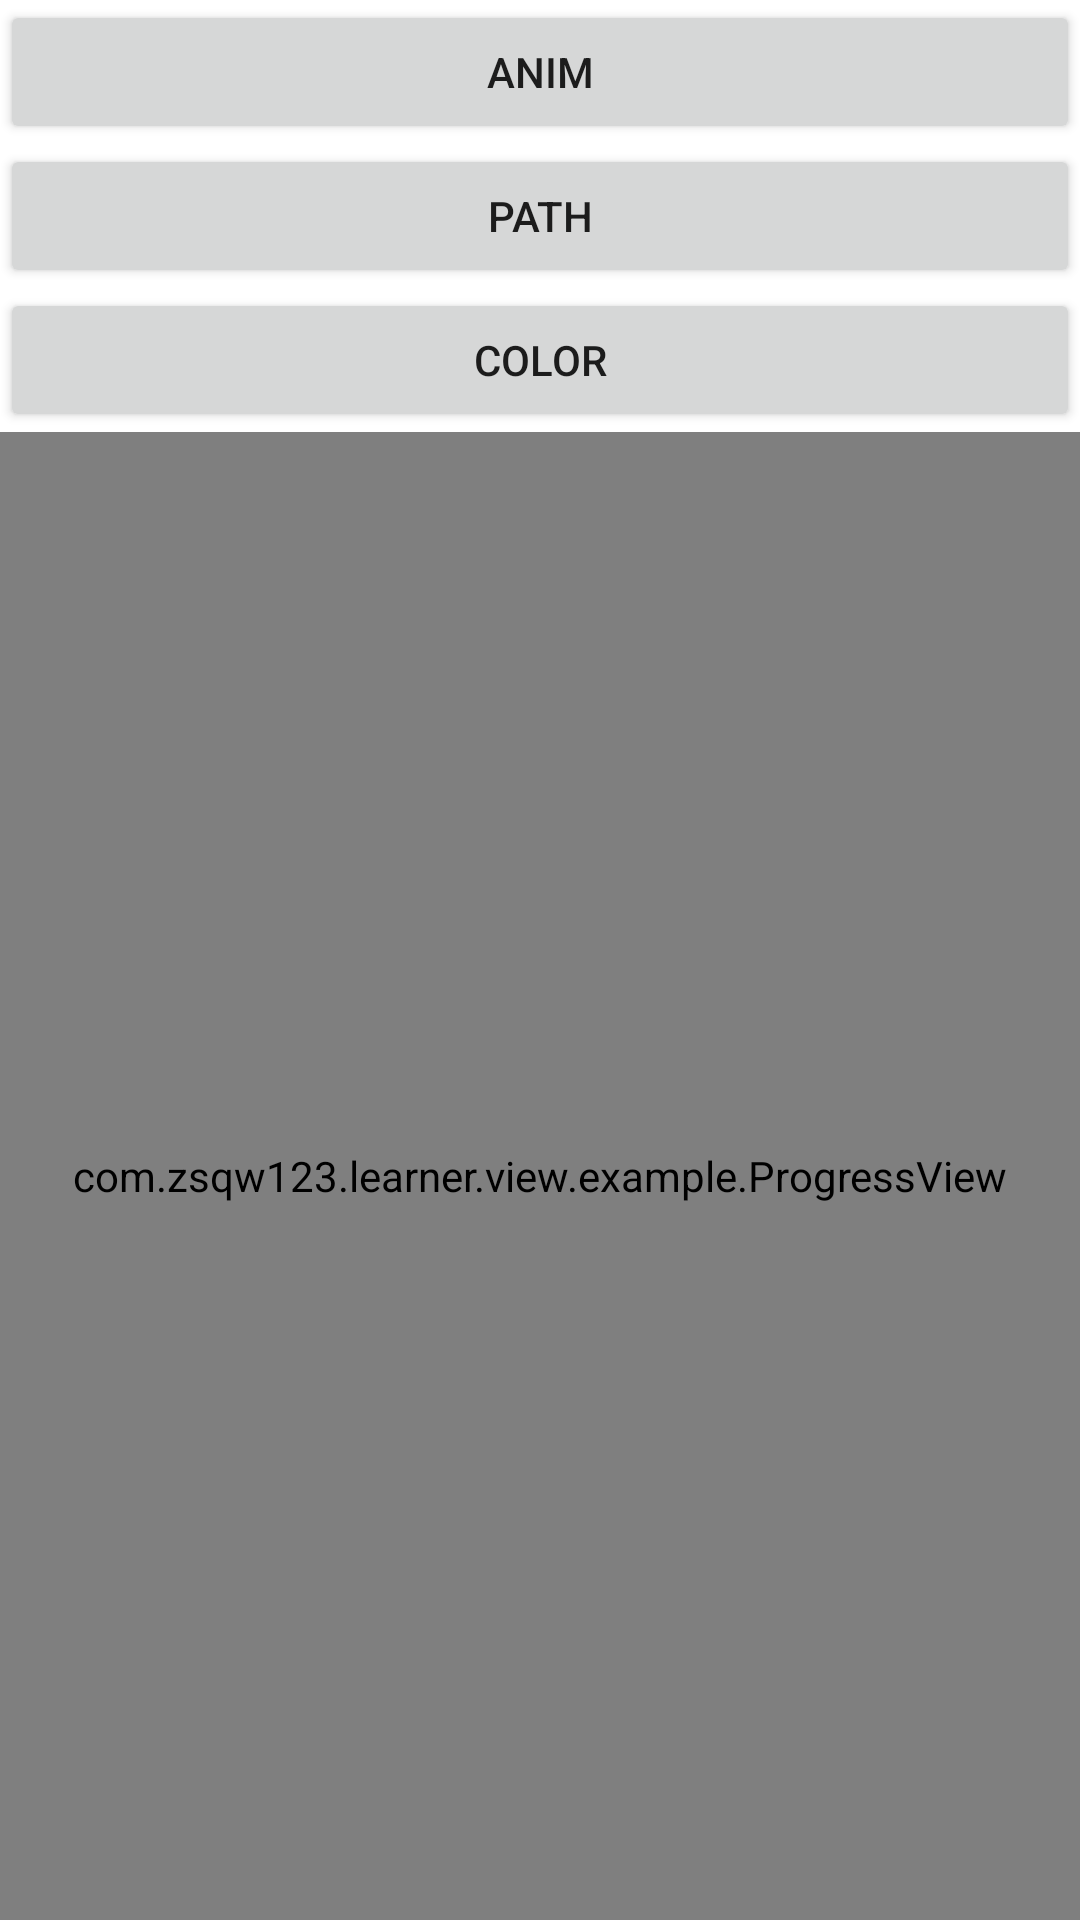

Reconstruct the res/layout file that produces this screen, plus the resources it refers to.
<!-- AndroidManifest.xml: application theme Theme.Learner -->
<!-- res/layout/act_anim.xml -->
<?xml version="1.0" encoding="utf-8"?>
<LinearLayout xmlns:android="http://schemas.android.com/apk/res/android"
    xmlns:tools="http://schemas.android.com/tools"
    android:layout_width="match_parent"
    android:layout_height="match_parent"
    android:orientation="vertical"
    tools:context=".MainActivity">

    <Button
        android:id="@+id/bt_anim"
        android:layout_width="match_parent"
        android:layout_height="wrap_content"
        android:text="anim" />

    <Button
        android:id="@+id/bt_path"
        android:layout_width="match_parent"
        android:layout_height="wrap_content"
        android:text="path" />

    <Button
        android:id="@+id/bt_color"
        android:layout_width="match_parent"
        android:layout_height="wrap_content"
        android:text="color" />

    <com.example.learner.view.example.ProgressView
        android:id="@+id/my_progress"
        android:layout_width="match_parent"
        android:layout_height="match_parent" />
</LinearLayout>
<!-- resources referenced by this layout -->
<resources>
  <style name="Theme.Learner" parent="Theme.MaterialComponents.DayNight.DarkActionBar">
          
          <item name="colorPrimary">@color/purple_500</item>
          <item name="colorPrimaryVariant">@color/purple_700</item>
          <item name="colorOnPrimary">@color/white</item>
          
          <item name="colorSecondary">@color/teal_200</item>
          <item name="colorSecondaryVariant">@color/teal_700</item>
          <item name="colorOnSecondary">@color/black</item>
          
          <item name="android:statusBarColor" tools:targetApi="l">?attr/colorPrimaryVariant</item>
          
      </style>
  <!-- not gathered from this repository: default colours our renderer supplied (Android Studio template values) -->
  <color name="purple_500">#FF6200EE</color>
  <color name="purple_700">#FF3700B3</color>
  <color name="teal_200">#FF03DAC5</color>
  <color name="teal_700">#FF018786</color>
  <color name="black">#FF000000</color>
  <color name="white">#FFFFFFFF</color>
</resources>
